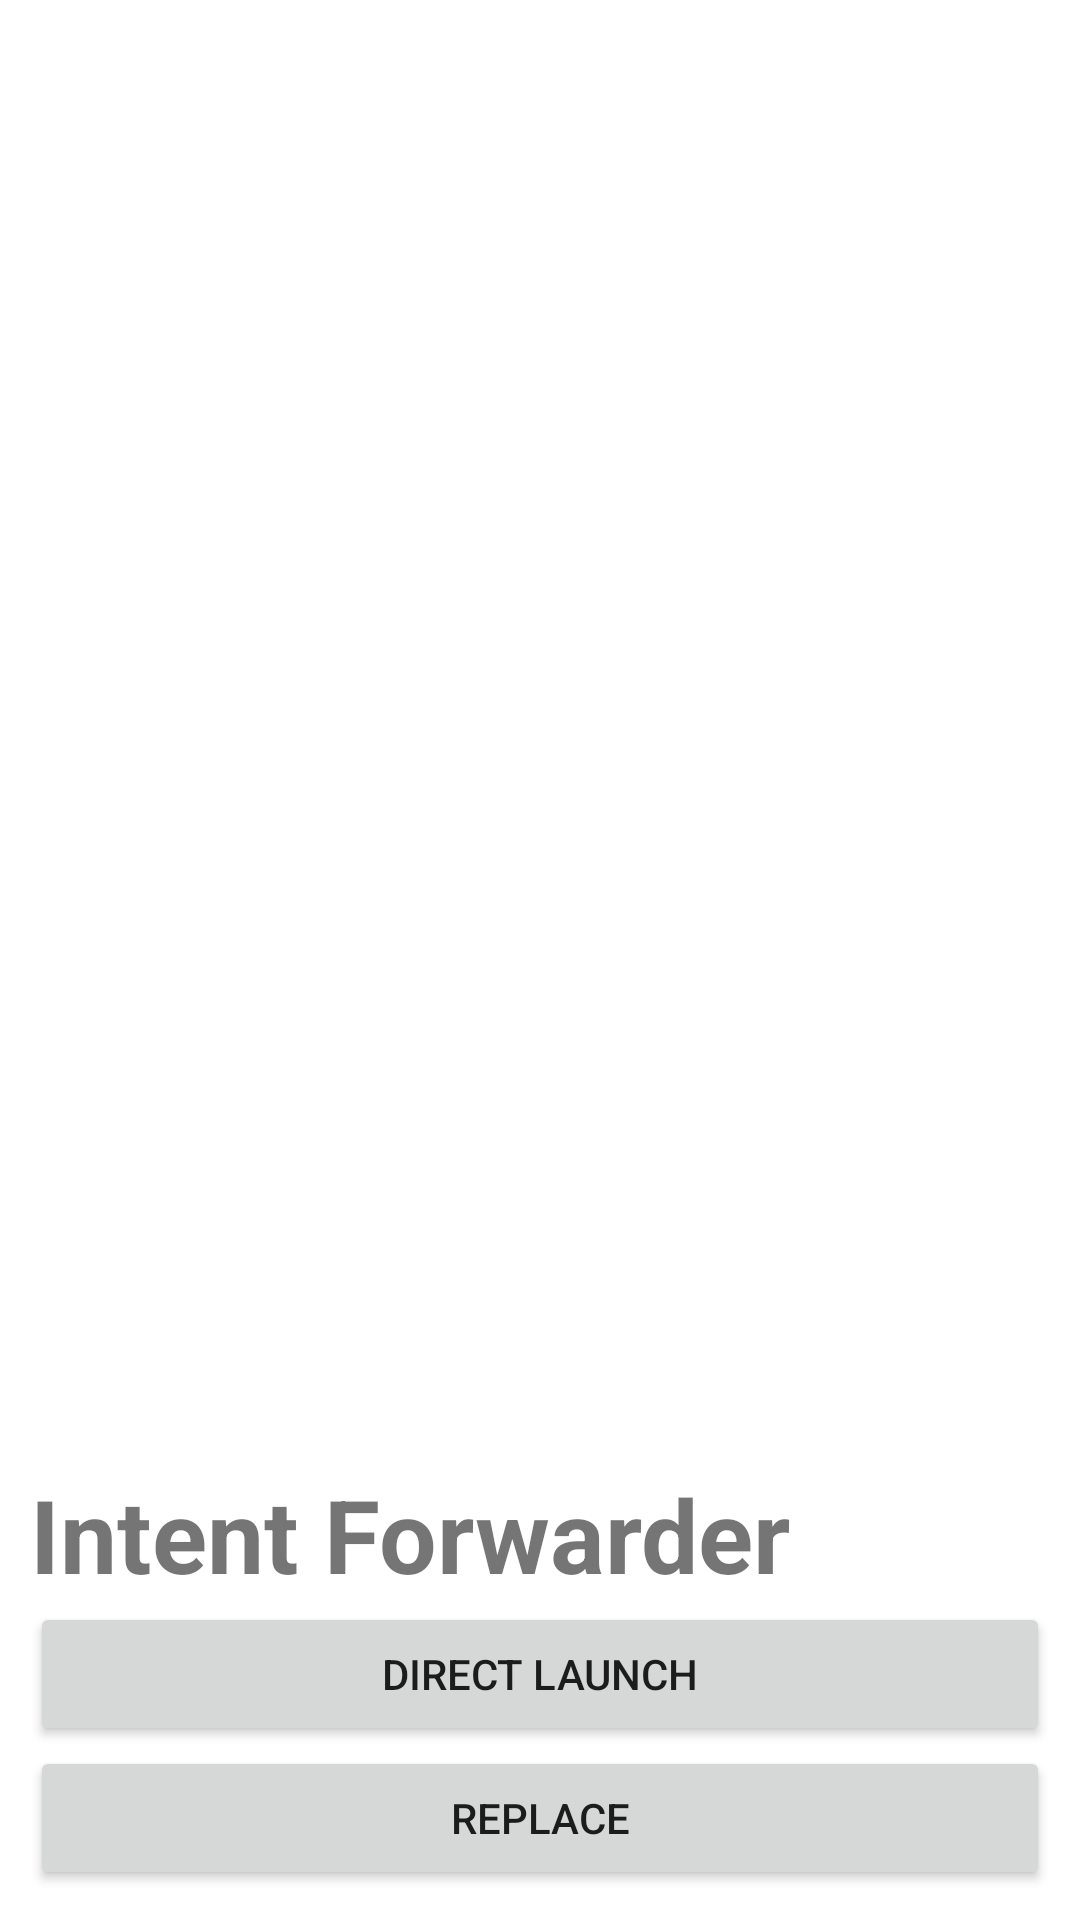

Produce the Android XML layout that renders to this screen, including the resource entries it uses.
<!-- AndroidManifest.xml: application theme Theme.IntentForwarder -->
<!-- res/layout/forward_activity.xml -->
<?xml version="1.0" encoding="utf-8"?>
<LinearLayout xmlns:android="http://schemas.android.com/apk/res/android"
    android:layout_width="match_parent"
    android:layout_height="match_parent"
    android:orientation="vertical"
    android:gravity="bottom">
    <LinearLayout
        android:layout_width="match_parent"
        android:layout_height="wrap_content"
        android:padding="10dp"
        android:orientation="vertical"
        android:background="@color/white">

        <TextView
            android:id="@+id/tips"
            android:layout_width="wrap_content"
            android:layout_height="wrap_content"
            android:text="Intent Forwarder"
            android:textSize="34sp"
            android:textStyle="bold" />
        <Button
            android:layout_width="match_parent"
            android:layout_height="wrap_content"
            android:text="direct launch"
            android:id="@+id/direct_launch"/>
        <Button
            android:layout_width="match_parent"
            android:layout_height="wrap_content"
            android:text="replace"
            android:id="@+id/replace_launch"/>
    </LinearLayout>
</LinearLayout>
<!-- resources referenced by this layout -->
<resources>
  <style name="Theme.IntentForwarder" parent="Theme.MaterialComponents.DayNight.NoActionBar">
          
          <item name="colorPrimary">@color/purple_500</item>
          <item name="colorPrimaryVariant">@color/purple_700</item>
          <item name="colorOnPrimary">@color/white</item>
          
          <item name="colorSecondary">@color/teal_200</item>
          <item name="colorSecondaryVariant">@color/teal_700</item>
          <item name="colorOnSecondary">@color/black</item>
          
          <item name="android:statusBarColor" tools:targetApi="l">?attr/colorPrimaryVariant</item>
          
      </style>
  <!-- not gathered from this repository: default colours our renderer supplied (Android Studio template values) -->
  <color name="purple_500">#FF6200EE</color>
  <color name="purple_700">#FF3700B3</color>
  <color name="teal_200">#FF03DAC5</color>
  <color name="teal_700">#FF018786</color>
  <color name="black">#FF000000</color>
  <color name="white">#FFFFFFFF</color>
</resources>
